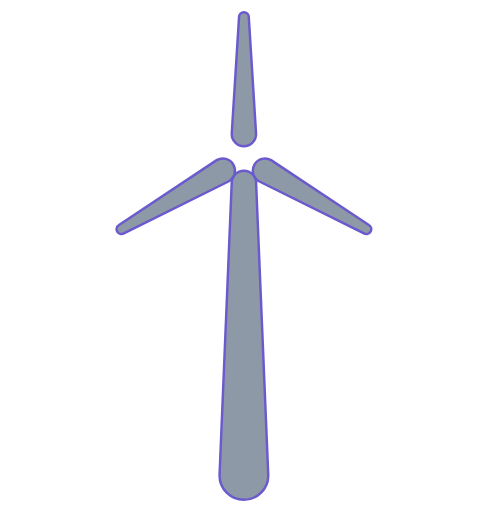
t = 0.00 s
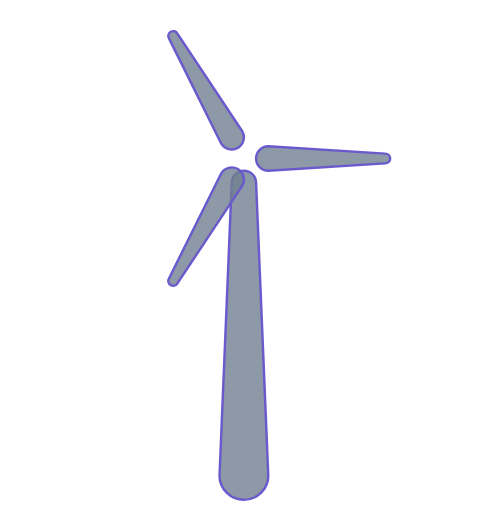
t = 0.50 s
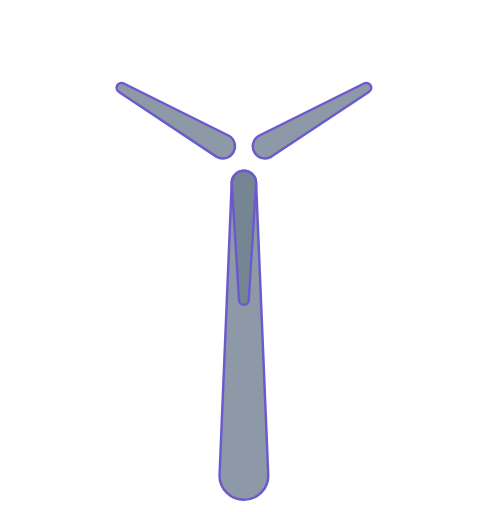
t = 1.00 s
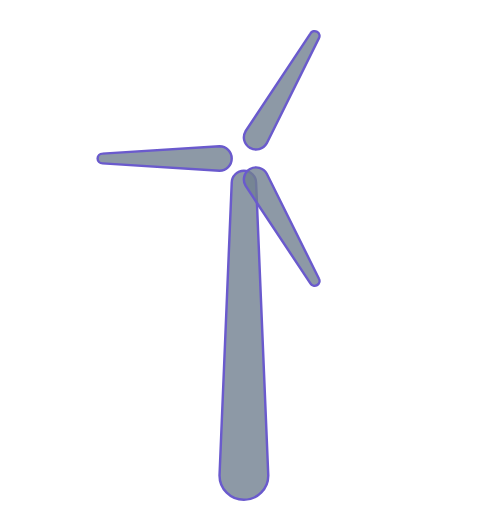
t = 1.50 s

The animated SVG that drew these frames (rendered in a browser with its animation timeline set to each time). Animation: 1 SMIL element (animateTransform=1); one cycle of 2.00 s, repeats indefinitely.

<svg xmlns="http://www.w3.org/2000/svg"
    width="200" height="200"
    viewBox="-100 -5 205 210"
    fill="slategray"
    fill-opacity="0.8"
    stroke="slateblue">
    <path d="M10,190 L5,70 A5,5,180,0,0,-5,70 L-10,190 A10,10,180,0,0,10,190 Z"/>
    <defs>
        <path id="windmill-blade" d="M5,50 L2,2 A2,2,180,0,0,-2,2 L-5,50 A5,5,180,0,0,5,50 Z"
        transform="translate(0,-60)"/>
    </defs>
    <g transform="translate(0,60)">
        <animateTransform
            attributeName="transform"
            type="rotate"
            from="0 0 0"
            to="360 0 0"
            dur="2s"
            repeatCount="indefinite"
            additive="sum"
        />
        <use href="#windmill-blade" transform="rotate(0)"/>
        <use href="#windmill-blade" transform="rotate(120)"/>
        <use href="#windmill-blade" transform="rotate(240)"/>
    </g>
</svg>